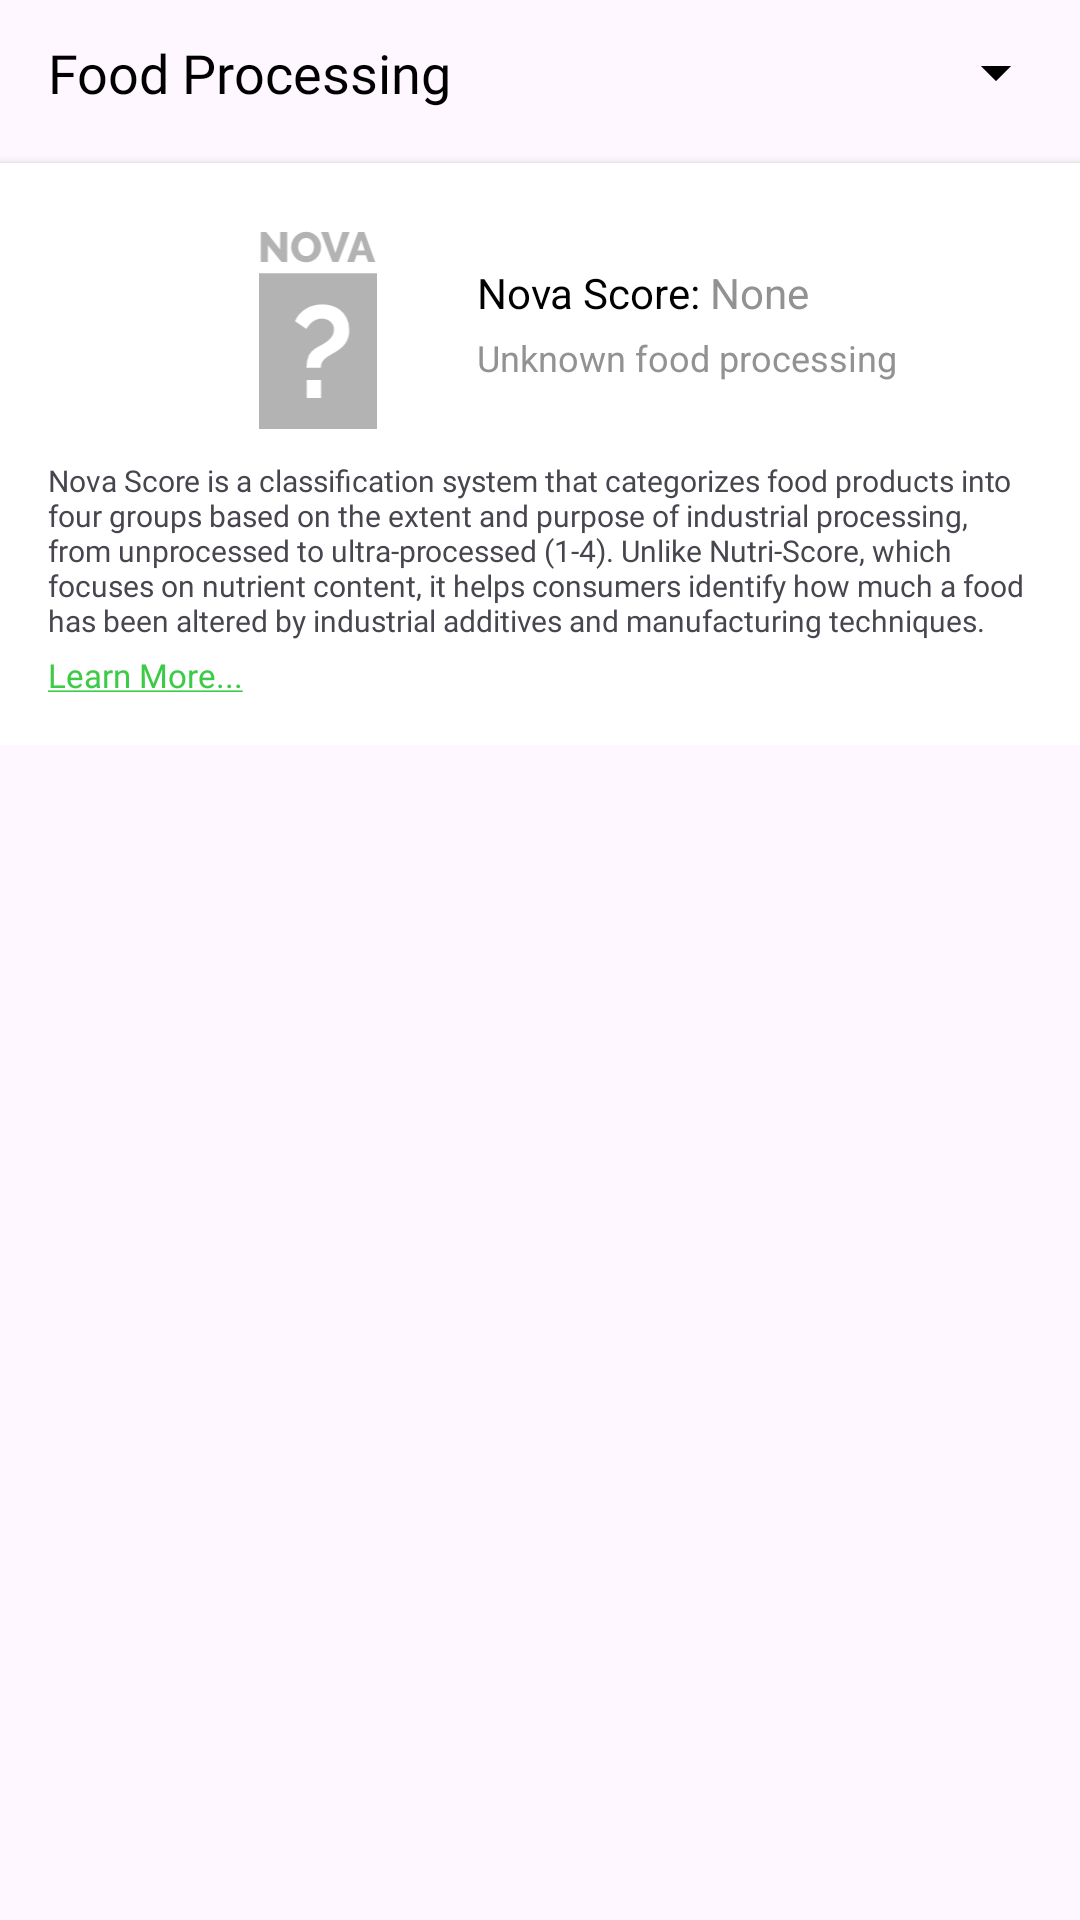

Layout XML and referenced resources for this Android screen:
<!-- AndroidManifest.xml: application theme Theme.BiteWise -->
<!-- res/layout/product_container_third.xml -->
<?xml version="1.0" encoding="utf-8"?>
<androidx.cardview.widget.CardView
    xmlns:android="http://schemas.android.com/apk/res/android"
    xmlns:app="http://schemas.android.com/apk/res-auto"
    android:layout_width="match_parent"
    android:layout_height="wrap_content"
    android:layout_margin="8dp"
    app:cardCornerRadius="12dp"
    app:cardElevation="0dp"
    app:cardBackgroundColor="@android:color/transparent">

    <androidx.constraintlayout.widget.ConstraintLayout
        android:layout_width="match_parent"
        android:layout_height="wrap_content">

        
        <LinearLayout
            android:id="@+id/title_row"
            android:layout_width="0dp"
            android:layout_height="wrap_content"
            android:orientation="horizontal"
            android:gravity="center_vertical"
            android:clickable="true"
            android:focusable="true"
            android:paddingVertical="12dp"
            android:paddingHorizontal="16dp"
            app:layout_constraintStart_toStartOf="parent"
            app:layout_constraintEnd_toEndOf="parent"
            app:layout_constraintTop_toTopOf="parent">

            <TextView
                android:id="@+id/tv_title"
                android:layout_width="0dp"
                android:layout_height="wrap_content"
                android:layout_weight="1"
                android:fontFamily="@font/inter_medium"
                android:text="Food Processing"
                android:textColor="#000000"
                android:textSize="18sp" />

            <ImageView
                android:id="@+id/iv_arrow"
                android:layout_width="wrap_content"
                android:layout_height="wrap_content"
                android:src="@drawable/abc_ic_arrow_drop_right_black_24dp"
                android:rotation="90"
                android:contentDescription="Expand"
                app:tint="#000000"/>
        </LinearLayout>

        <androidx.constraintlayout.widget.ConstraintLayout
            android:id="@+id/row_container"
            android:layout_width="0dp"
            android:layout_height="wrap_content"
            android:layout_marginTop="6dp"
            android:background="@color/white"
            android:elevation="2dp"
            android:padding="16dp"
            android:visibility="visible"
            app:layout_constraintStart_toStartOf="parent"
            app:layout_constraintEnd_toEndOf="parent"
            app:layout_constraintTop_toBottomOf="@id/title_row">

            <LinearLayout
                android:id="@+id/content"
                android:layout_width="wrap_content"
                android:layout_height="wrap_content"
                android:orientation="horizontal"
                android:gravity="center_vertical"
                app:layout_constraintStart_toStartOf="parent"
                app:layout_constraintEnd_toEndOf="parent"
                app:layout_constraintTop_toTopOf="parent">

                
                <ImageView
                    android:id="@+id/iv_score"
                    android:layout_width="90dp"
                    android:layout_height="75dp"
                    android:scaleType="fitCenter"
                    android:src="@drawable/grade_novagroup_none"/>

                <LinearLayout
                    android:layout_width="wrap_content"
                    android:layout_height="wrap_content"
                    android:orientation="vertical"
                    android:paddingStart="8dp">

                    <LinearLayout
                        android:layout_width="wrap_content"
                        android:layout_height="wrap_content"
                        android:orientation="horizontal"
                        android:gravity="center_vertical">

                        <TextView
                            android:layout_width="wrap_content"
                            android:layout_height="wrap_content"
                            android:text="Nova Score: "
                            android:textColor="#000000"
                            android:textSize="14sp"/>

                        <TextView
                            android:id="@+id/txt_grade"
                            android:layout_width="wrap_content"
                            android:layout_height="wrap_content"
                            android:text="None"
                            android:textColor="@color/grade_none"
                            android:textSize="14sp"/>
                    </LinearLayout>

                    <TextView
                        android:id="@+id/txt_description"
                        android:layout_width="wrap_content"
                        android:layout_height="wrap_content"
                        android:text="Unknown food processing"
                        android:textColor="@color/grade_none"
                        android:textSize="12sp"
                        android:layout_marginTop="4dp"/>
                </LinearLayout>

            </LinearLayout>

            
            <TextView
                android:id="@+id/txt_exp"
                android:layout_width="0dp"
                android:layout_height="wrap_content"
                android:text="@string/grade_nova_description"
                android:textSize="10sp"
                android:fontFamily="@font/inter_regular"
                app:layout_constraintTop_toBottomOf="@id/content"
                app:layout_constraintStart_toStartOf="parent"
                app:layout_constraintEnd_toEndOf="parent"
                android:layout_marginTop="8dp"/>

            
            <com.google.android.material.textview.MaterialTextView
                android:id="@+id/txt_learn_more"
                android:layout_width="wrap_content"
                android:layout_height="wrap_content"
                android:text="@string/learn_more_clickable"
                android:textColor="@color/primaryColor"
                android:textSize="11sp"
                android:fontFamily="@font/inter_regular"
                android:clickable="true"
                app:layout_constraintTop_toBottomOf="@id/txt_exp"
                app:layout_constraintStart_toStartOf="parent"
                android:layout_marginTop="4dp"/>
        </androidx.constraintlayout.widget.ConstraintLayout>

    </androidx.constraintlayout.widget.ConstraintLayout>
</androidx.cardview.widget.CardView>
<!-- resources referenced by this layout -->
<resources>
  <color name="grade_none">#929292</color>
  <color name="primaryColor">#3CCB46</color>
  <color name="white">#FFFFFF</color>
  <!-- drawable grade_novagroup_none: vector/xml drawable (drawable, 2278 chars, omitted) -->
  <string name="grade_nova_description">Nova Score is a classification system that categorizes food products into four groups based on the extent and purpose of industrial processing, from unprocessed to ultra-processed (1-4). Unlike Nutri-Score, which focuses on nutrient content, it helps consumers identify how much a food has been altered by industrial additives and manufacturing techniques.</string>
  <string name="learn_more_clickable"><u>Learn More...</u></string>
  <style name="Theme.BiteWise" parent="Base.Theme.BiteWise" />
  <style name="Base.Theme.BiteWise" parent="Theme.Material3.DayNight.NoActionBar">
          
          
      </style>
</resources>
